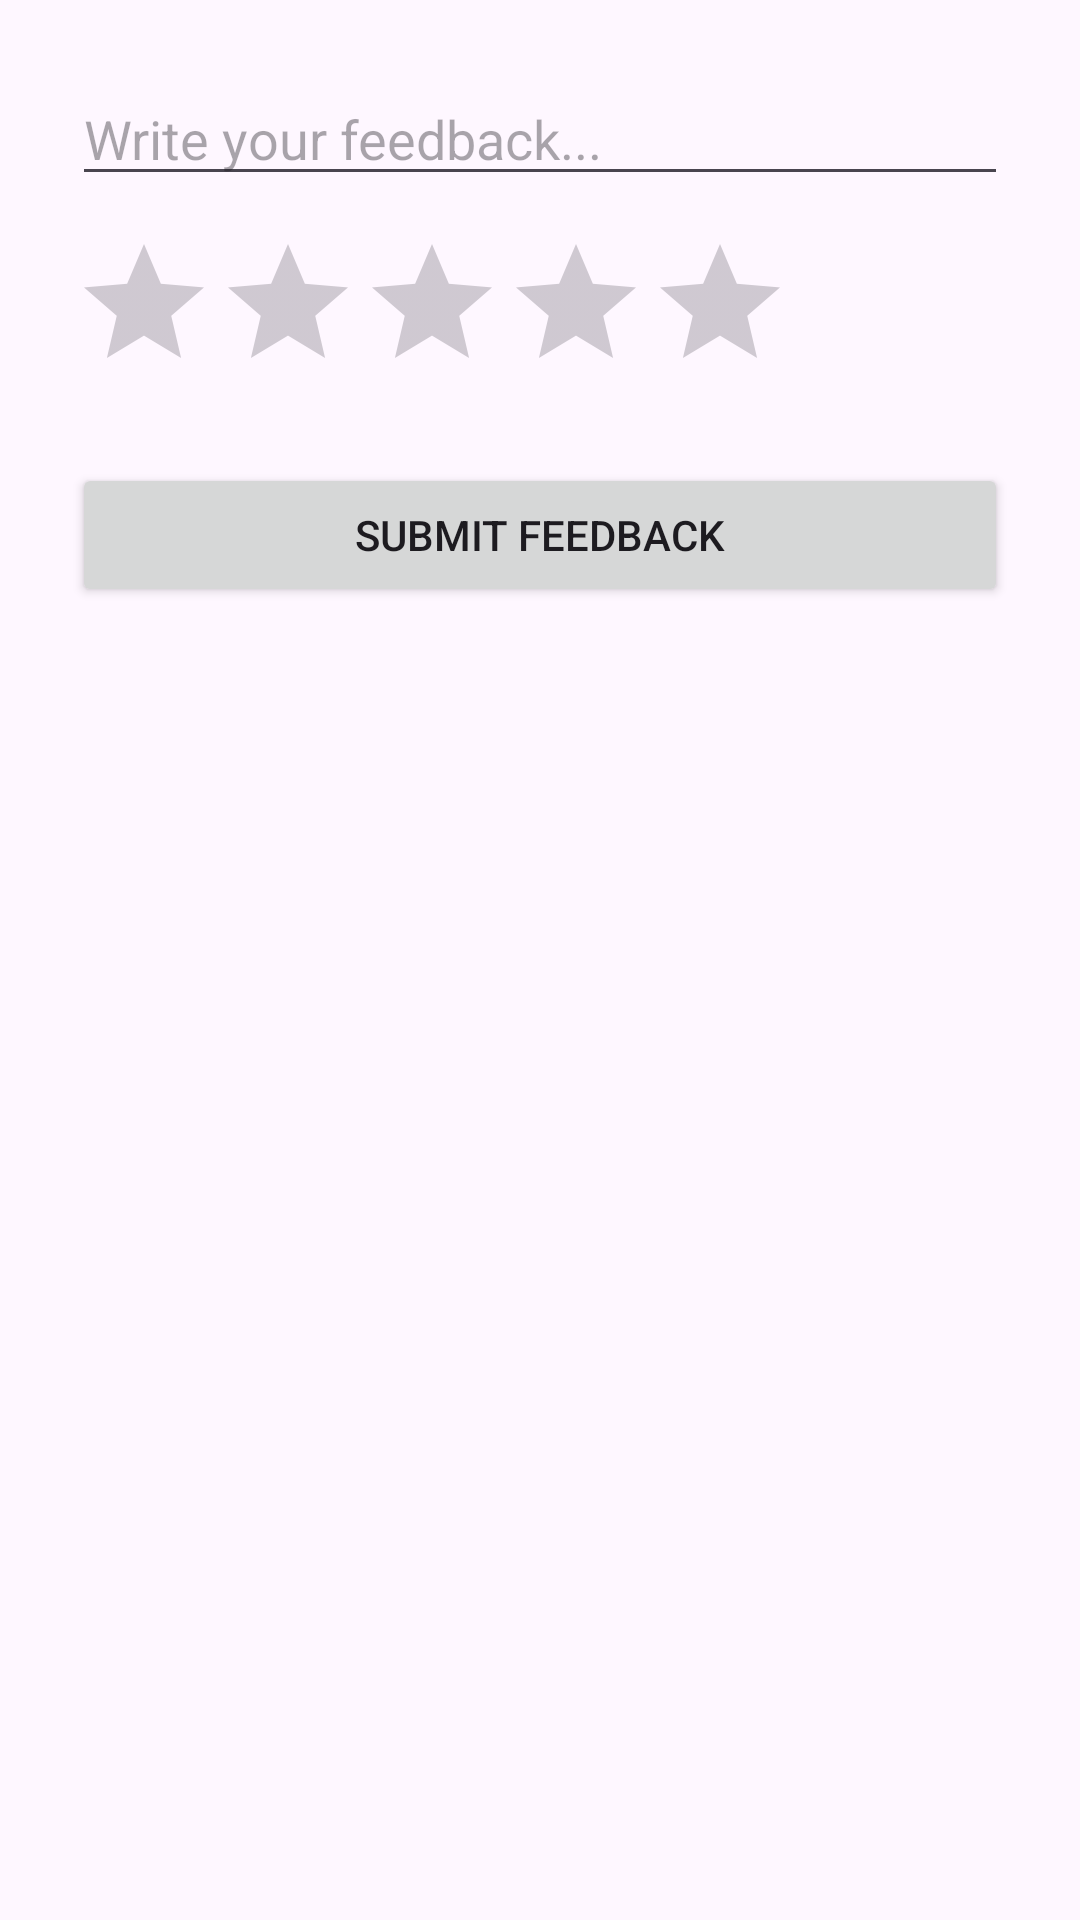

Write the Android layout XML for this screen, with the resource values it uses.
<!-- AndroidManifest.xml: application theme Theme.LantawMarbelMobileApp -->
<!-- res/layout/activity_feedback.xml -->
<LinearLayout xmlns:android="http://schemas.android.com/apk/res/android"
    android:orientation="vertical"
    android:padding="24dp"
    android:layout_width="match_parent"
    android:layout_height="match_parent">

    <EditText
        android:id="@+id/feedbackMessage"
        android:hint="Write your feedback..."
        android:layout_width="match_parent"
        android:layout_height="wrap_content" />

    <RatingBar
        android:id="@+id/ratingBar"
        android:numStars="5"
        android:stepSize="1"
        android:layout_width="wrap_content"
        android:layout_height="wrap_content"
        android:layout_marginTop="12dp"/>

    <Button
        android:id="@+id/submitButton"
        android:text="Submit Feedback"
        android:layout_width="match_parent"
        android:layout_height="wrap_content"
        android:layout_marginTop="20dp"/>

</LinearLayout>
<!-- resources referenced by this layout -->
<resources>
  <style name="Theme.LantawMarbelMobileApp" parent="Base.Theme.LantawMarbelMobileApp" />
  <style name="Base.Theme.LantawMarbelMobileApp" parent="Theme.Material3.DayNight.NoActionBar">
          
          
      </style>
</resources>
